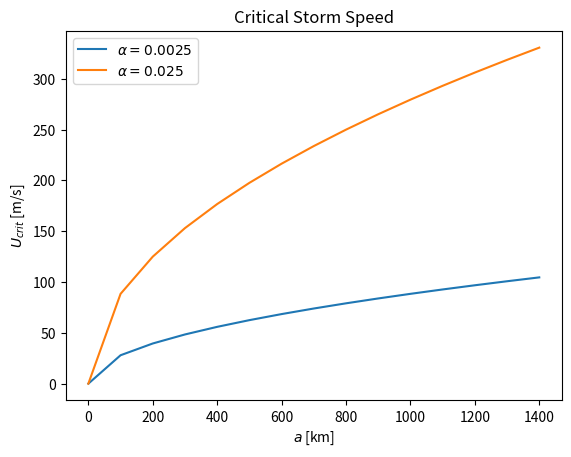
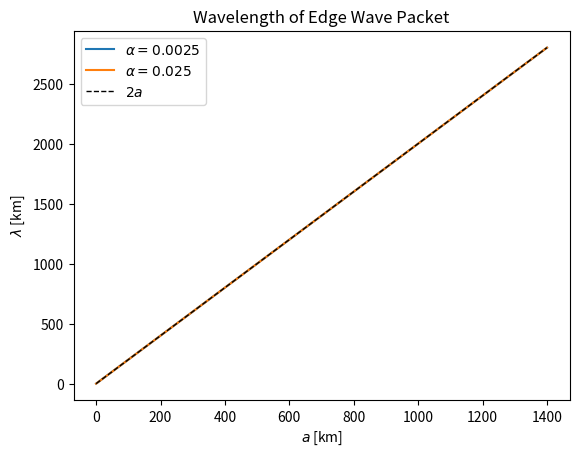

Python code for these plots, in order:
""" Scripts to make figures for help with explaining theory """


import matplotlib.pyplot as plt
import numpy as np

g = 9.81
a = np.arange(0, 15) * 1e5
alpha = np.array([1/400, 1/40])


def u_crit(a, alpha):
    return np.sqrt(g * a * alpha / np.pi)

def wavelength(U, alpha):
    return 2. * np.pi * U * U / g / alpha


plt.figure()
for i in range(alpha.size):
    plt.plot(a / 1000., u_crit(a, alpha[i]), label=f"$\\alpha = {alpha[i]}$")
plt.legend()
plt.title("Critical Storm Speed")
plt.xlabel("$a$ [km]")
plt.ylabel("$U_{crit}$ [m/s]")


plt.figure()
for i in range(alpha.size):
    plt.plot(a / 1000., wavelength(u_crit(a, alpha[i]), alpha[i]) / 1000., label=f"$\\alpha = {alpha[i]}$")
plt.plot(a / 1000., 2. * a / 1000., color="black", linestyle="--", linewidth=1, label="$2a$")
plt.legend()
plt.title("Wavelength of Edge Wave Packet")
plt.xlabel("$a$ [km]")
plt.ylabel("$\\lambda$ [km]")


plt.show()
